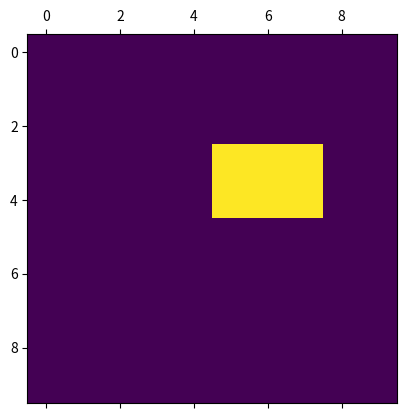

Reproduce this figure in Python.
import matplotlib.pyplot as plt
import numpy as np
import matplotlib.pyplot as plt
import matplotlib.animation as animation

def addcell(arrayTest, x, y):
    arrayTest[x, y] = 1
    return


arrayTest = np.zeros((10, 10))
addcell(arrayTest, 3, 5)
addcell(arrayTest, 3, 6)
addcell(arrayTest, 3, 7)
addcell(arrayTest, 4, 5)
addcell(arrayTest, 4, 6)
addcell(arrayTest, 4, 7)


def animate(data):
    global arrayTest
    arrayNew = np.zeros(arrayTest[0, :].size, arrayTest[0, :].size)

    for row in range(arrayTest[0, :].size):
        for column in range(arrayTest[0, :].size):

            if (arrayTest[row, column] == 1):
                total = 0
                for rangRow in range(-1, 2):
                    for rangeColumn in range(-1, 2):
                        if (row + rangRow < (arrayTest[0, :].size) and row + rangRow >= 0 and
                                column + rangeColumn < (arrayTest[0, :].size) and column + rangeColumn >= 0):
                            total = total + arrayTest[row + rangRow, column + rangeColumn]
                if total == 4 or total == 3:
                    arrayNew[row, column] = 1

            else:
                total = 0
                for rangRow in range(-1, 2):
                    for rangeColumn in range(-1, 2):
                        if (row + rangRow < (arrayTest[0, :].size) and row + rangRow >= 0 and
                                column + rangeColumn < (arrayTest[0, :].size) and column + rangeColumn >= 0):
                            total = total + arrayTest[row + rangRow, column + rangeColumn]
                if total == 3:
                    arrayNew[row, column] = 1

    mat.set_data(arrayNew)
    arrayTest = arrayNew
    return [mat]


fig, ax = plt.subplots()
mat = ax.matshow(arrayTest)
ani = animation.FuncAnimation(fig, animate, interval=50, save_count=50)
